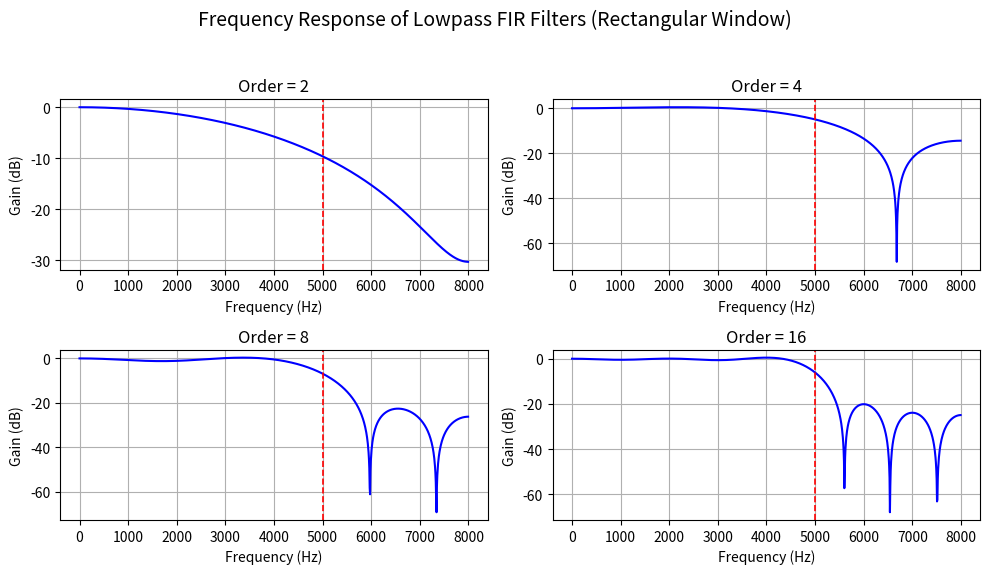

The script that saved this image:
import numpy as np
import matplotlib.pyplot as plt
from scipy.signal import firwin, freqz

# Parameters
Fs = 16000              # Sampling frequency in Hz
Fc = 5000               # Cutoff frequency in Hz
orders = [2, 4, 8, 16]  # Filter orders to analyze

# Create 2x2 subplot figure
fig, axs = plt.subplots(2, 2, figsize=(10, 6))
axs = axs.flatten()

for i, N in enumerate(orders):
    # Design FIR lowpass filter with Rectangular window
    b = firwin(numtaps=N+1, cutoff=Fc, window='boxcar', fs=Fs, pass_zero='lowpass')

    # Compute frequency response
    w, h = freqz(b, worN=1024, fs=Fs)
    h_dB = 20 * np.log10(np.abs(h))

    # Plot on subplot
    axs[i].plot(w, h_dB, 'b', linewidth=1.5)
    axs[i].axvline(Fc, color='r', linestyle='--', linewidth=1.2)  # Cutoff marker
    axs[i].set_title(f'Order = {N}')
    axs[i].set_xlabel('Frequency (Hz)')
    axs[i].set_ylabel('Gain (dB)')
    axs[i].grid(True)

# Main title
fig.suptitle('Frequency Response of Lowpass FIR Filters (Rectangular Window)', fontsize=14)
plt.tight_layout(rect=[0, 0.03, 1, 0.95])

# Show the plot
plt.show()
